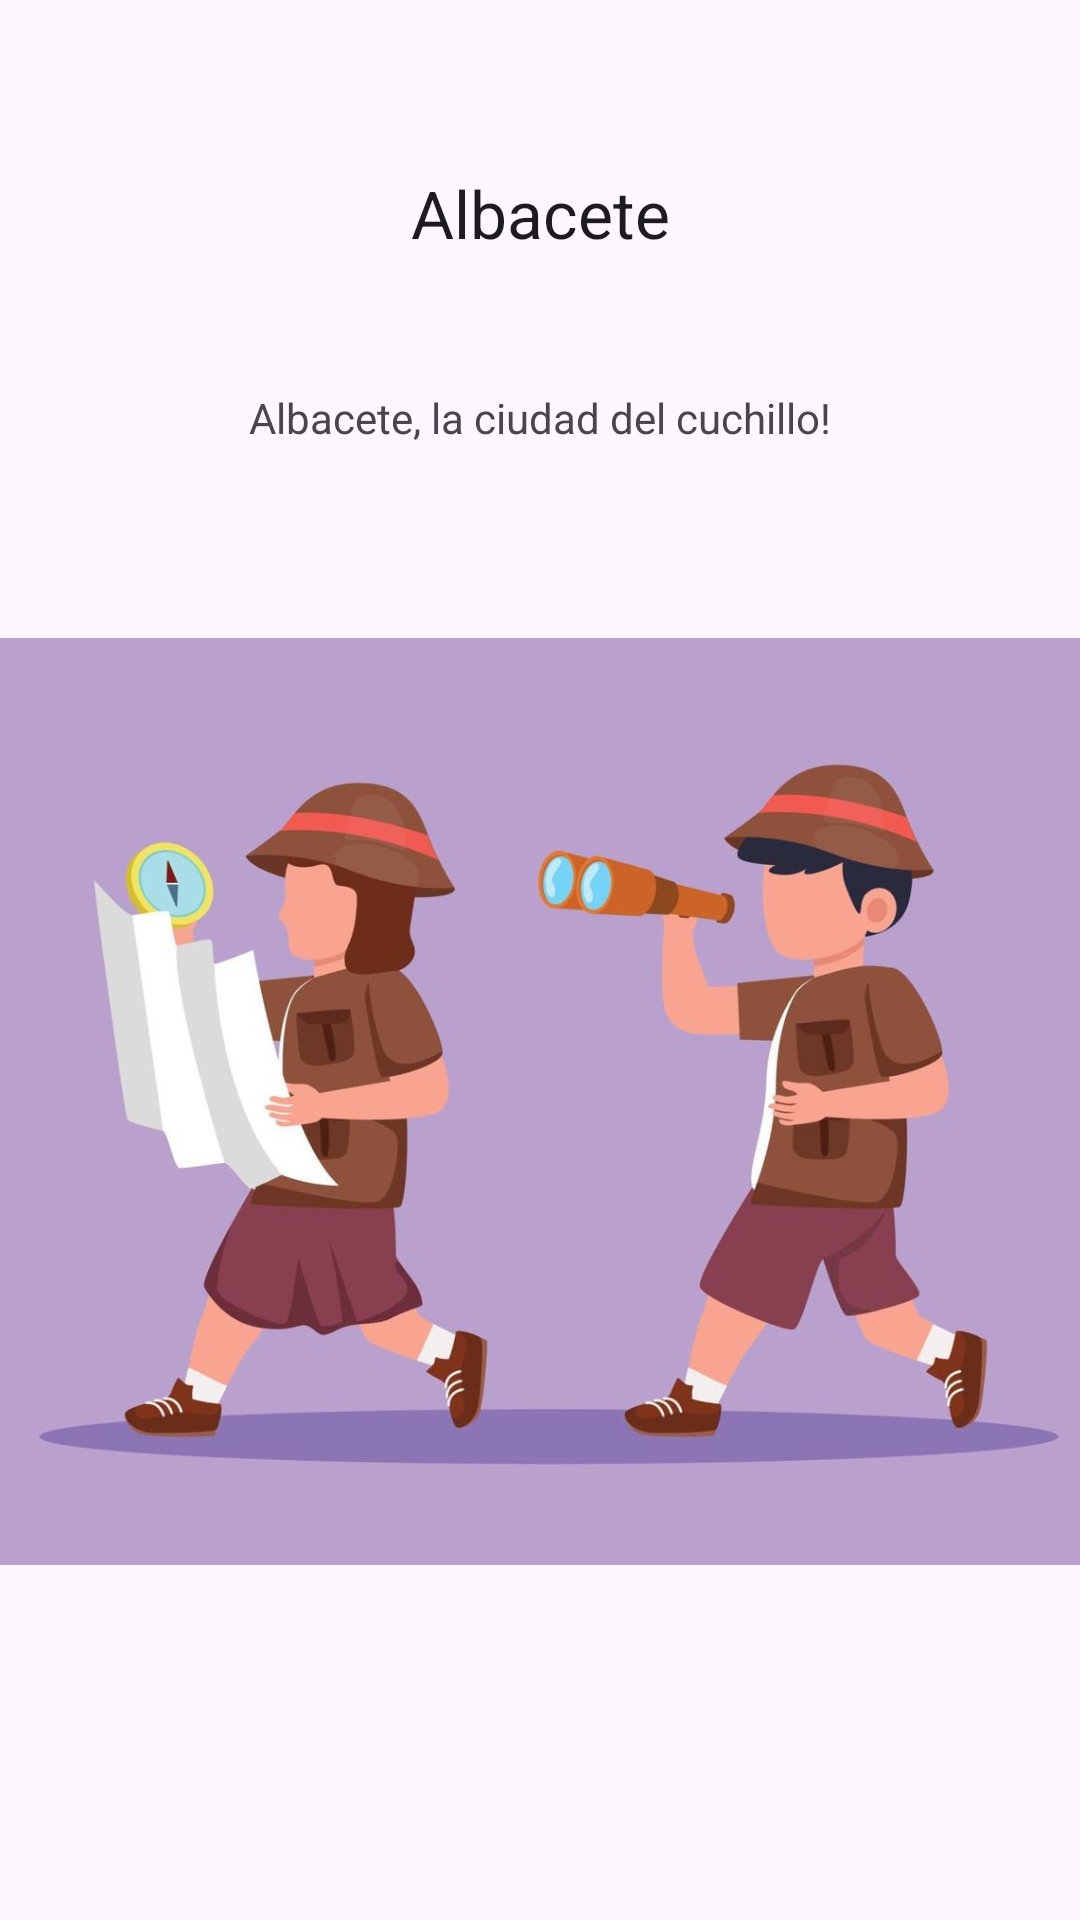

Android layout source for this screen:
<!-- AndroidManifest.xml: application theme Theme.ExamenCasa -->
<!-- res/layout/lineasspiner.xml -->
<?xml version="1.0" encoding="utf-8"?>
<androidx.constraintlayout.widget.ConstraintLayout xmlns:android="http://schemas.android.com/apk/res/android"
    xmlns:app="http://schemas.android.com/apk/res-auto"
    xmlns:tools="http://schemas.android.com/tools"
    android:layout_width="match_parent"
    android:layout_height="match_parent">

    <TextView
        android:id="@+id/descripcion"
        android:layout_width="wrap_content"
        android:layout_height="wrap_content"
        android:layout_marginTop="44dp"
        android:ellipsize="none"
        android:scrollHorizontally="false"
        android:text="Albacete, la ciudad del cuchillo!"
        app:layout_constraintEnd_toEndOf="@+id/nombre"
        app:layout_constraintHorizontal_bias="0.504"
        app:layout_constraintStart_toStartOf="@+id/nombre"
        app:layout_constraintTop_toBottomOf="@+id/nombre" />

    <TextView
        android:id="@+id/nombre"
        android:layout_width="wrap_content"
        android:layout_height="wrap_content"
        android:text="Albacete"
        android:textAppearance="?android:attr/textAppearanceLarge"
        app:layout_constraintBottom_toBottomOf="parent"
        app:layout_constraintEnd_toEndOf="parent"
        app:layout_constraintStart_toStartOf="parent"
        app:layout_constraintTop_toTopOf="parent"
        app:layout_constraintVertical_bias="0.092" />

    <ImageView
        android:id="@+id/imagenCiudad"
        android:layout_width="474dp"
        android:layout_height="309dp"
        android:layout_marginTop="64dp"
        android:src="@drawable/aventura"
        app:layout_constraintEnd_toEndOf="@+id/descripcion"
        app:layout_constraintStart_toStartOf="@+id/descripcion"
        app:layout_constraintTop_toBottomOf="@+id/descripcion" />

</androidx.constraintlayout.widget.ConstraintLayout>
<!-- resources referenced by this layout -->
<resources>
  <!-- drawable aventura: jpg bitmap (drawable, 39641 bytes) -->
  <style name="Theme.ExamenCasa" parent="Base.Theme.ExamenCasa" />
  <style name="Base.Theme.ExamenCasa" parent="Theme.Material3.DayNight.NoActionBar">
          
          
      </style>
</resources>
